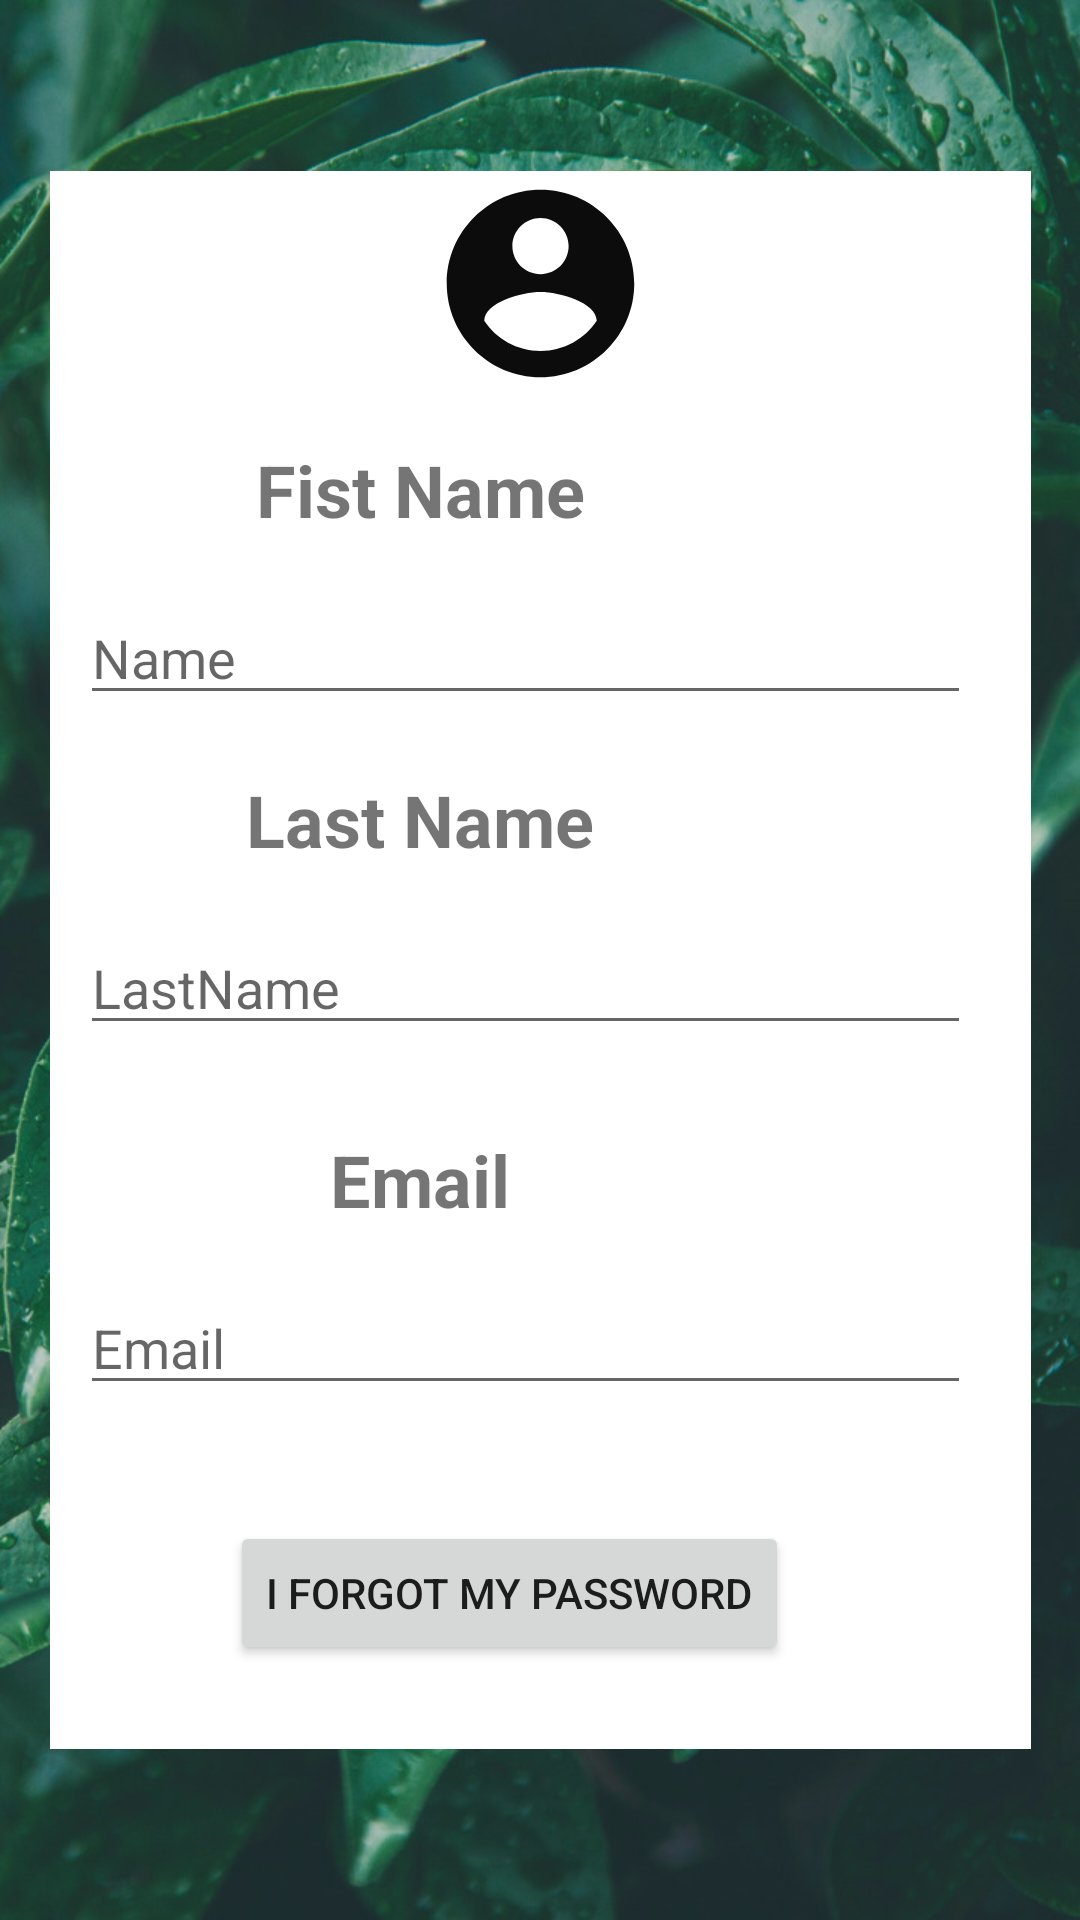

The Android layout XML behind this screen, and the referenced resources:
<!-- AndroidManifest.xml: application theme Theme.Izhuatl -->
<!-- res/layout/fragment_user_info.xml -->
<?xml version="1.0" encoding="utf-8"?>
<androidx.constraintlayout.widget.ConstraintLayout xmlns:android="http://schemas.android.com/apk/res/android"
    xmlns:app="http://schemas.android.com/apk/res-auto"
    xmlns:tools="http://schemas.android.com/tools"
    android:layout_width="match_parent"
    android:layout_height="match_parent"
    android:background="@drawable/fondo"
    tools:context=".UserInfoFragment">

    <FrameLayout
        android:layout_width="327dp"
        android:layout_height="526dp"
        android:background="@color/white"
        app:layout_constraintBottom_toBottomOf="parent"
        app:layout_constraintEnd_toEndOf="parent"
        app:layout_constraintStart_toStartOf="parent"
        app:layout_constraintTop_toTopOf="parent">


        <TextView
            android:id="@+id/fistName_textView"
            android:layout_width="match_parent"
            android:layout_height="wrap_content"
            android:layout_marginStart="10dp"
            android:layout_marginTop="90dp"
            android:layout_marginEnd="90dp"
            android:text="Fist Name"
            android:textAlignment="center"
            android:textSize="24sp"
            android:textStyle="bold" />

        <EditText
            android:id="@+id/Name_text"
            android:layout_width="match_parent"
            android:layout_height="wrap_content"
            android:layout_marginTop="140dp"
            android:layout_marginStart="10dp"
            android:layout_marginEnd="20dp"
            android:ems="10"
            android:inputType="textPassword"
            android:hint="Name"/>

        <TextView
            android:id="@+id/lastName_textView"
            android:layout_width="match_parent"
            android:layout_height="wrap_content"
            android:layout_marginStart="10dp"
            android:layout_marginTop="200dp"
            android:layout_marginEnd="90dp"
            android:text="Last Name"
            android:textAlignment="center"
            android:textSize="24sp"
            android:textStyle="bold" />

        <EditText
            android:id="@+id/LastName_text"
            android:layout_width="match_parent"
            android:layout_height="wrap_content"
            android:layout_marginTop="250dp"
            android:layout_marginStart="10dp"
            android:layout_marginEnd="20dp"
            android:ems="10"
            android:inputType="textPassword"
            android:hint="LastName"/>

        <TextView
            android:id="@+id/email_textView"
            android:layout_width="match_parent"
            android:layout_height="wrap_content"
            android:layout_marginStart="10dp"
            android:layout_marginTop="320dp"
            android:layout_marginEnd="90dp"
            android:text="Email"
            android:textAlignment="center"
            android:textSize="24sp"
            android:textStyle="bold" />

        <EditText
            android:id="@+id/email_text"
            android:layout_width="match_parent"
            android:layout_height="wrap_content"
            android:layout_marginTop="370dp"
            android:layout_marginStart="10dp"
            android:layout_marginEnd="20dp"
            android:ems="10"
            android:inputType="textPassword"
            android:hint="Email"/>

        <Button
            android:id="@+id/button8"
            android:layout_width="wrap_content"
            android:layout_height="wrap_content"
            android:text="I forgot my password"
            android:layout_marginTop="450dp"
            android:layout_marginStart="60dp"
            android:layout_marginEnd="20dp" />

        <ImageView
            android:id="@+id/imageView4"
            android:layout_width="match_parent"
            android:layout_height="75dp"
            app:srcCompat="@drawable/ic_account_black" />


    </FrameLayout>


</androidx.constraintlayout.widget.ConstraintLayout>
<!-- resources referenced by this layout -->
<resources>
  <color name="white">#FFFFFFFF</color>
  <!-- drawable fondo: jpg bitmap (drawable, 207728 bytes) -->
  <!-- drawable ic_account_black (drawable) -->
  <vector android:height="24dp" android:tint="#0D0C0C"
      android:viewportHeight="24" android:viewportWidth="24"
      android:width="24dp" xmlns:android="http://schemas.android.com/apk/res/android">
      <path android:fillColor="@android:color/white" android:pathData="M12,2C6.48,2 2,6.48 2,12s4.48,10 10,10 10,-4.48 10,-10S17.52,2 12,2zM12,5c1.66,0 3,1.34 3,3s-1.34,3 -3,3 -3,-1.34 -3,-3 1.34,-3 3,-3zM12,19.2c-2.5,0 -4.71,-1.28 -6,-3.22 0.03,-1.99 4,-3.08 6,-3.08 1.99,0 5.97,1.09 6,3.08 -1.29,1.94 -3.5,3.22 -6,3.22z"/>
  </vector>
  <style name="Theme.Izhuatl" parent="Theme.MaterialComponents.DayNight.DarkActionBar">
          
          <item name="colorPrimary">@color/purple_500</item>
          <item name="colorPrimaryVariant">@color/purple_700</item>
          <item name="colorOnPrimary">@color/white</item>
          
          <item name="colorSecondary">@color/teal_200</item>
          <item name="colorSecondaryVariant">@color/teal_700</item>
          <item name="colorOnSecondary">@color/black</item>
          
          <item name="android:statusBarColor" tools:targetApi="l">?attr/colorPrimaryVariant</item>
          
      </style>
  <color name="purple_500">#215C4B</color>
  <color name="purple_700">#215C4B</color>
  <color name="teal_200">#FF03DAC5</color>
  <color name="teal_700">#FF018786</color>
  <color name="black">#FF000000</color>
</resources>
